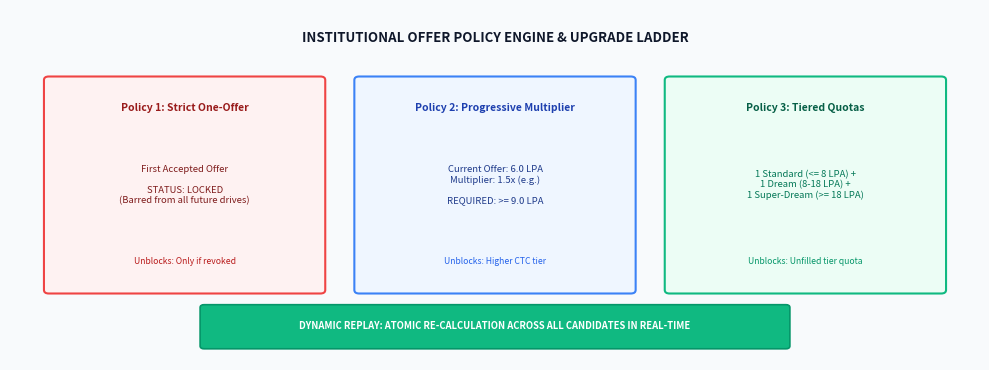

Reproduce this figure in Python.
import os
import matplotlib
matplotlib.use('Agg')
import matplotlib.pyplot as plt
import matplotlib.patches as patches

OUT_DIR = r"C:\Users\Nitro-V\.gemini\antigravity\scratch\deviathon-placement-engine\docs\pdf_assets"
os.makedirs(OUT_DIR, exist_ok=True)

def create_policy_diagram():
    fig, ax = plt.subplots(figsize=(10, 3.8), dpi=300)
    ax.set_xlim(0, 100)
    ax.set_ylim(0, 50)
    ax.axis('off')
    fig.patch.set_facecolor('#F8FAFC')

    ax.text(50, 46, "INSTITUTIONAL OFFER POLICY ENGINE & UPGRADE LADDER", ha='center', va='center', fontsize=9.5, fontweight='bold', color='#0F172A')

    # 3 Policy Columns
    # Policy 1: Strict One-Offer
    p1 = patches.FancyBboxPatch((4, 10), 28, 30, boxstyle="round,pad=0.5", ec="#EF4444", fc="#FEF2F2", lw=1.5)
    ax.add_patch(p1)
    ax.text(18, 36, "Policy 1: Strict One-Offer", ha='center', va='center', fontsize=7.5, fontweight='bold', color='#991B1B')
    ax.text(18, 25, "First Accepted Offer\n\nSTATUS: LOCKED\n(Barred from all future drives)", ha='center', va='center', fontsize=6.8, color='#7F1D1D', multialignment='center')
    ax.text(18, 14, "Unblocks: Only if revoked", ha='center', va='center', fontsize=6.2, fontstyle='italic', color='#B91C1C')

    # Policy 2: Progressive Multiplier
    p2 = patches.FancyBboxPatch((36, 10), 28, 30, boxstyle="round,pad=0.5", ec="#3B82F6", fc="#EFF6FF", lw=1.5)
    ax.add_patch(p2)
    ax.text(50, 36, "Policy 2: Progressive Multiplier", ha='center', va='center', fontsize=7.5, fontweight='bold', color='#1E40AF')
    ax.text(50, 25, "Current Offer: 6.0 LPA\nMultiplier: 1.5x (e.g.)\n\nREQUIRED: >= 9.0 LPA", ha='center', va='center', fontsize=6.8, color='#1E3A8A', multialignment='center')
    ax.text(50, 14, "Unblocks: Higher CTC tier", ha='center', va='center', fontsize=6.2, fontstyle='italic', color='#2563EB')

    # Policy 3: Tiered Quota (Dream)
    p3 = patches.FancyBboxPatch((68, 10), 28, 30, boxstyle="round,pad=0.5", ec="#10B981", fc="#ECFDF5", lw=1.5)
    ax.add_patch(p3)
    ax.text(82, 36, "Policy 3: Tiered Quotas", ha='center', va='center', fontsize=7.5, fontweight='bold', color='#065F46')
    ax.text(82, 25, "1 Standard (<= 8 LPA) +\n1 Dream (8-18 LPA) +\n1 Super-Dream (>= 18 LPA)", ha='center', va='center', fontsize=6.8, color='#047857', multialignment='center')
    ax.text(82, 14, "Unblocks: Unfilled tier quota", ha='center', va='center', fontsize=6.2, fontstyle='italic', color='#059669')

    # Bottom summary
    badge = patches.FancyBboxPatch((20, 2), 60, 5.5, boxstyle="round,pad=0.4", ec="#059669", fc="#10B981", lw=1.2)
    ax.add_patch(badge)
    ax.text(50, 4.8, "DYNAMIC REPLAY: ATOMIC RE-CALCULATION ACROSS ALL CANDIDATES IN REAL-TIME", ha='center', va='center', fontsize=6.8, fontweight='bold', color='#FFFFFF')

    plt.tight_layout()
    out_file = os.path.join(OUT_DIR, "diagram5_policy.png")
    plt.savefig(out_file, dpi=300, facecolor=fig.get_facecolor(), bbox_inches='tight')
    plt.close()
    print("Saved:", out_file)

if __name__ == "__main__":
    create_policy_diagram()
